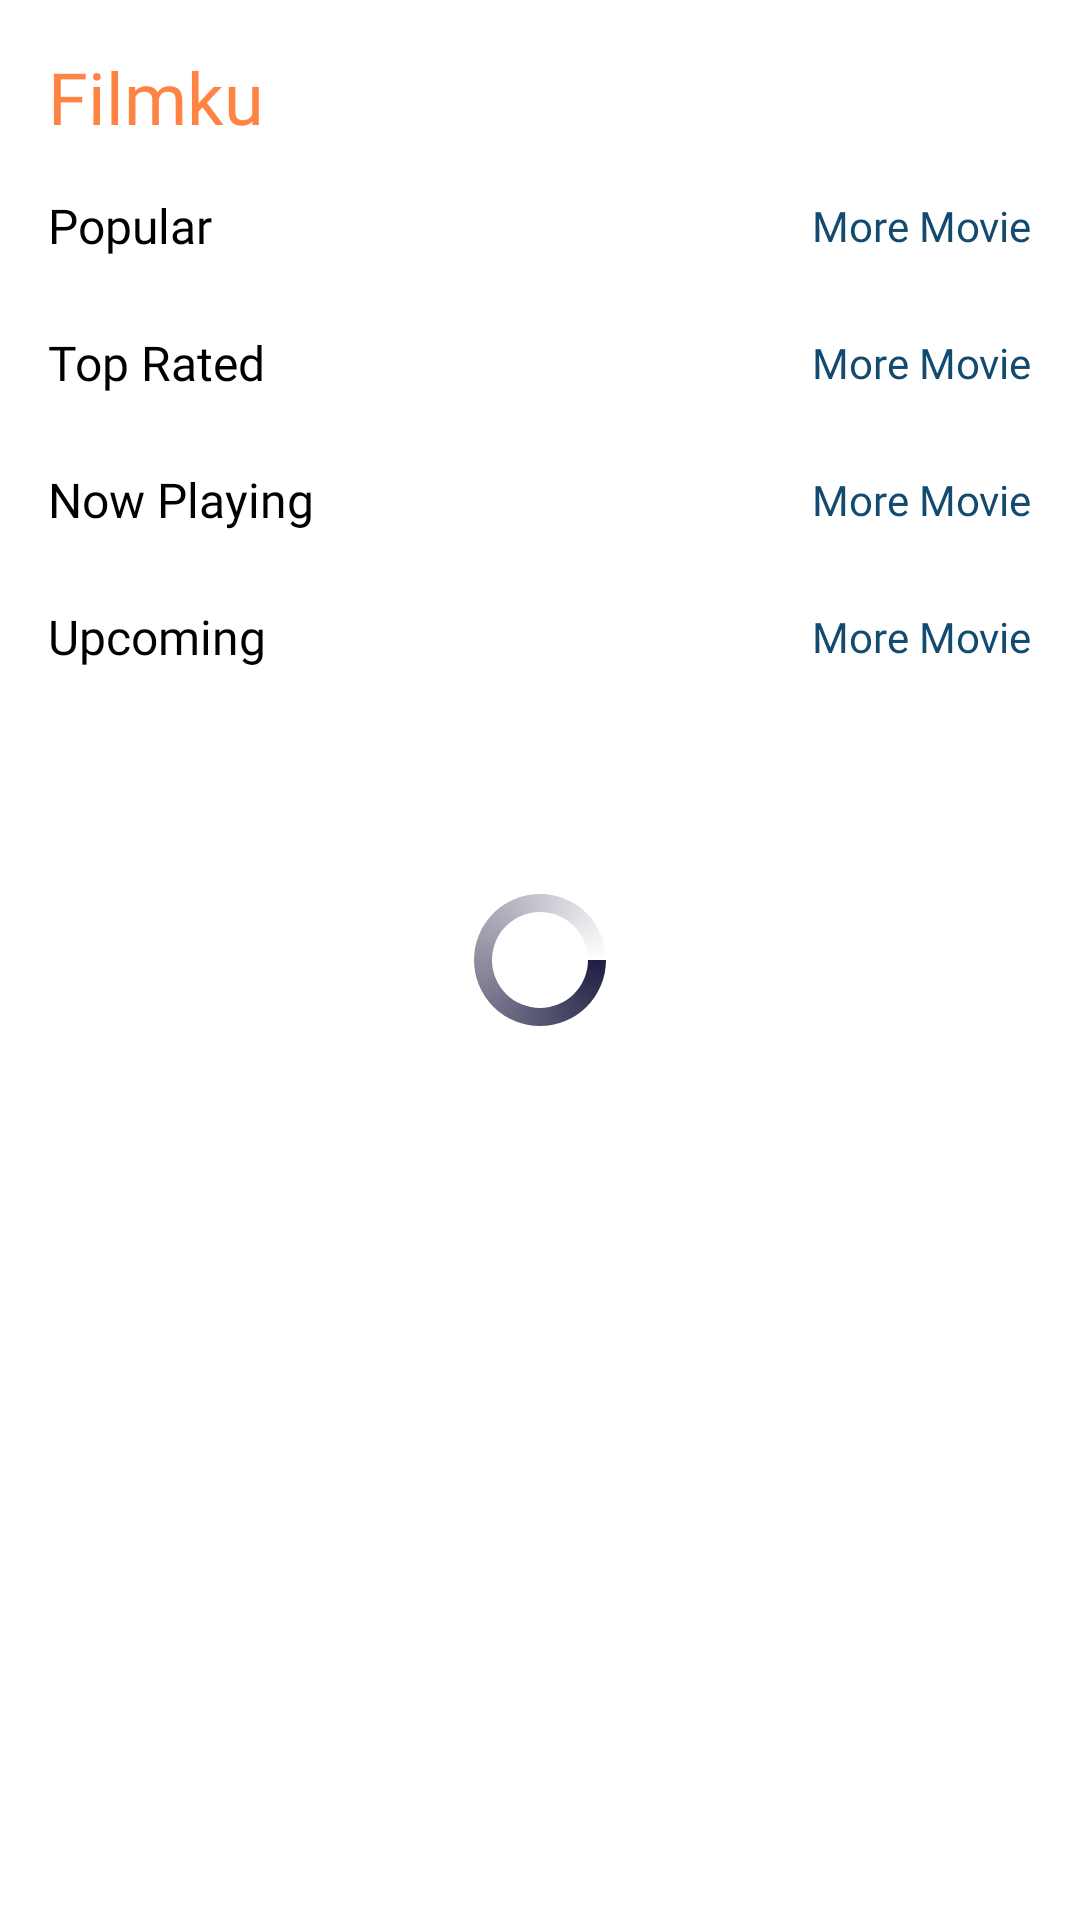

Layout XML and referenced resources for this Android screen:
<!-- AndroidManifest.xml: application theme Theme.Filmku -->
<!-- res/layout/fragment_home.xml -->
<?xml version="1.0" encoding="utf-8"?>
<androidx.constraintlayout.widget.ConstraintLayout xmlns:android="http://schemas.android.com/apk/res/android"
    xmlns:app="http://schemas.android.com/apk/res-auto"
    xmlns:tools="http://schemas.android.com/tools"
    android:layout_width="match_parent"
    android:layout_height="match_parent"
    android:background="@color/white"
    tools:context=".view.home.fragments.HomeFragment">

    <androidx.core.widget.NestedScrollView
        android:layout_width="match_parent"
        android:layout_height="match_parent">
        <androidx.constraintlayout.widget.ConstraintLayout
            android:layout_width="match_parent"
            android:layout_height="match_parent"
            android:layout_marginVertical="16dp"
            android:background="@color/white">

            <TextView
                android:id="@+id/tv_app_name"
                android:layout_width="wrap_content"
                android:layout_height="wrap_content"
                android:layout_marginStart="16dp"
                android:fontFamily="@font/avenirnextltpro_bold"
                android:text="@string/app_name"
                android:textColor="@color/orange"
                android:textSize="24sp"
                app:layout_constraintStart_toStartOf="parent"
                app:layout_constraintTop_toTopOf="parent" />

            <TextView
                android:id="@+id/tv_movie_popular"
                android:layout_width="wrap_content"
                android:layout_height="wrap_content"
                android:layout_marginStart="16dp"
                android:layout_marginTop="16dp"
                android:fontFamily="@font/avenirnextltpro_bold"
                android:text="@string/popular"
                android:textColor="@color/black"
                android:textSize="16sp"
                app:layout_constraintStart_toStartOf="parent"
                app:layout_constraintTop_toBottomOf="@id/tv_app_name" />

            <TextView
                android:id="@+id/tv_more_movie_popular"
                android:layout_width="wrap_content"
                android:layout_height="wrap_content"
                android:layout_marginEnd="16sp"
                android:fontFamily="@font/avenirnextltpro_medium"
                android:text="@string/more_movie"
                android:textColor="@color/blue"
                android:textSize="14sp"
                app:layout_constraintBottom_toBottomOf="@id/tv_movie_popular"
                app:layout_constraintEnd_toEndOf="parent"
                app:layout_constraintTop_toTopOf="@id/tv_movie_popular" />

            <androidx.recyclerview.widget.RecyclerView
                android:id="@+id/rv_movie_popular"
                android:layout_width="match_parent"
                android:layout_height="wrap_content"
                android:layout_marginStart="16dp"
                android:layout_marginTop="8dp"
                app:layout_constraintEnd_toEndOf="parent"
                app:layout_constraintStart_toStartOf="parent"
                app:layout_constraintTop_toBottomOf="@+id/tv_movie_popular" />

            <TextView
                android:id="@+id/tv_movie_top_rated"
                android:layout_width="wrap_content"
                android:layout_height="wrap_content"
                android:text="@string/top_rated"
                android:textColor="@color/black"
                android:textSize="16sp"
                android:layout_marginTop="16dp"
                android:layout_marginStart="16dp"
                android:fontFamily="@font/avenirnextltpro_bold"
                app:layout_constraintTop_toBottomOf="@id/rv_movie_popular"
                app:layout_constraintStart_toStartOf="parent"/>

            <TextView
                android:id="@+id/tv_more_movie_toprated"
                android:layout_width="wrap_content"
                android:layout_height="wrap_content"
                android:layout_marginEnd="16sp"
                android:fontFamily="@font/avenirnextltpro_medium"
                android:text="@string/more_movie"
                android:textColor="@color/blue"
                android:textSize="14sp"
                app:layout_constraintBottom_toBottomOf="@id/tv_movie_top_rated"
                app:layout_constraintEnd_toEndOf="parent"
                app:layout_constraintTop_toTopOf="@id/tv_movie_top_rated" />

            <androidx.recyclerview.widget.RecyclerView
                android:id="@+id/rv_movie_top_rated"
                android:layout_width="match_parent"
                android:layout_height="wrap_content"
                android:layout_marginStart="16dp"
                android:layout_marginTop="8dp"
                app:layout_constraintStart_toStartOf="parent"
                app:layout_constraintTop_toBottomOf="@id/tv_movie_top_rated" />

            <TextView
                android:id="@+id/tv_movie_now_playing"
                android:layout_width="wrap_content"
                android:layout_height="wrap_content"
                android:text="@string/now_playing"
                android:textColor="@color/black"
                android:textSize="16sp"
                android:layout_marginTop="16dp"
                android:layout_marginStart="16dp"
                android:fontFamily="@font/avenirnextltpro_bold"
                app:layout_constraintTop_toBottomOf="@id/rv_movie_top_rated"
                app:layout_constraintStart_toStartOf="parent"/>

            <TextView
                android:id="@+id/tv_more_movie_now_playing"
                android:layout_width="wrap_content"
                android:layout_height="wrap_content"
                android:layout_marginEnd="16sp"
                android:fontFamily="@font/avenirnextltpro_medium"
                android:text="@string/more_movie"
                android:textColor="@color/blue"
                android:textSize="14sp"
                app:layout_constraintBottom_toBottomOf="@id/tv_movie_now_playing"
                app:layout_constraintEnd_toEndOf="parent"
                app:layout_constraintTop_toTopOf="@id/tv_movie_now_playing" />

            <androidx.recyclerview.widget.RecyclerView
                android:id="@+id/rv_movie_now_playing"
                android:layout_width="match_parent"
                android:layout_height="wrap_content"
                android:layout_marginStart="16dp"
                android:layout_marginTop="8dp"
                app:layout_constraintStart_toStartOf="parent"
                app:layout_constraintTop_toBottomOf="@id/tv_movie_now_playing" />

            <TextView
                android:id="@+id/tv_movie_upcoming"
                android:layout_width="wrap_content"
                android:layout_height="wrap_content"
                android:text="@string/upcoming"
                android:textColor="@color/black"
                android:textSize="16sp"
                android:layout_marginTop="16dp"
                android:layout_marginStart="16dp"
                android:fontFamily="@font/avenirnextltpro_bold"
                app:layout_constraintTop_toBottomOf="@id/rv_movie_now_playing"
                app:layout_constraintStart_toStartOf="parent"/>

            <TextView
                android:id="@+id/tv_more_movie_upcoming"
                android:layout_width="wrap_content"
                android:layout_height="wrap_content"
                android:layout_marginEnd="16sp"
                android:fontFamily="@font/avenirnextltpro_medium"
                android:text="@string/more_movie"
                android:textColor="@color/blue"
                android:textSize="14sp"
                app:layout_constraintBottom_toBottomOf="@id/tv_movie_upcoming"
                app:layout_constraintEnd_toEndOf="parent"
                app:layout_constraintTop_toTopOf="@id/tv_movie_upcoming" />

            <androidx.recyclerview.widget.RecyclerView
                android:id="@+id/rv_movie_upcoming"
                android:layout_width="match_parent"
                android:layout_height="wrap_content"
                android:layout_marginStart="16dp"
                android:layout_marginTop="8dp"
                app:layout_constraintStart_toStartOf="parent"
                app:layout_constraintTop_toBottomOf="@id/tv_movie_upcoming" />

        </androidx.constraintlayout.widget.ConstraintLayout>

    </androidx.core.widget.NestedScrollView>

    <ProgressBar
        android:id="@+id/pb_home"
        android:layout_width="wrap_content"
        android:layout_height="wrap_content"
        android:indeterminateDrawable="@drawable/custom_progress_bar"
        android:indeterminate="true"
        app:layout_constraintBottom_toBottomOf="parent"
        app:layout_constraintEnd_toEndOf="parent"
        app:layout_constraintStart_toStartOf="parent"
        app:layout_constraintTop_toTopOf="parent" />

</androidx.constraintlayout.widget.ConstraintLayout>
<!-- resources referenced by this layout -->
<resources>
  <color name="black">#FF000000</color>
  <color name="blue">#134B70</color>
  <color name="orange">#FF8343</color>
  <color name="white">#FFFFFFFF</color>
  <!-- drawable custom_progress_bar (drawable) -->
  <?xml version="1.0" encoding="utf-8"?>
  <rotate xmlns:android="http://schemas.android.com/apk/res/android"
      android:fromDegrees="0"
      android:toDegrees="360"
      android:pivotX="50%"
      android:pivotY="50%"
      android:duration="1200">
      <shape android:shape="ring"
          android:innerRadiusRatio="3"
          android:thicknessRatio="8"
          android:useLevel="false">
          <size
              android:width="48dp"
              android:height="48dp" />
          <gradient
              android:type="sweep"
              android:useLevel="false"
              android:startColor="@color/navy"
              android:endColor="@android:color/transparent"
              android:angle="0"/>
      </shape>
  </rotate>
  <string name="app_name">Filmku</string>
  <string name="more_movie">More Movie</string>
  <string name="now_playing">Now Playing</string>
  <string name="popular">Popular</string>
  <string name="top_rated">Top Rated</string>
  <string name="upcoming">Upcoming</string>
  <style name="Theme.Filmku" parent="Base.Theme.Filmku" />
  <color name="navy">#201E43</color>
  <style name="Base.Theme.Filmku" parent="Theme.Material3.DayNight.NoActionBar">
          
          <item name="background">@color/white</item>
          <item name="android:windowBackground">@android:color/white</item>
          
          <item name="android:windowActivityTransitions">true</item>
          <item name="android:windowEnterTransition">@android:transition/fade</item>
          <item name="android:windowExitTransition">@android:transition/slide_top</item>
      </style>
</resources>
